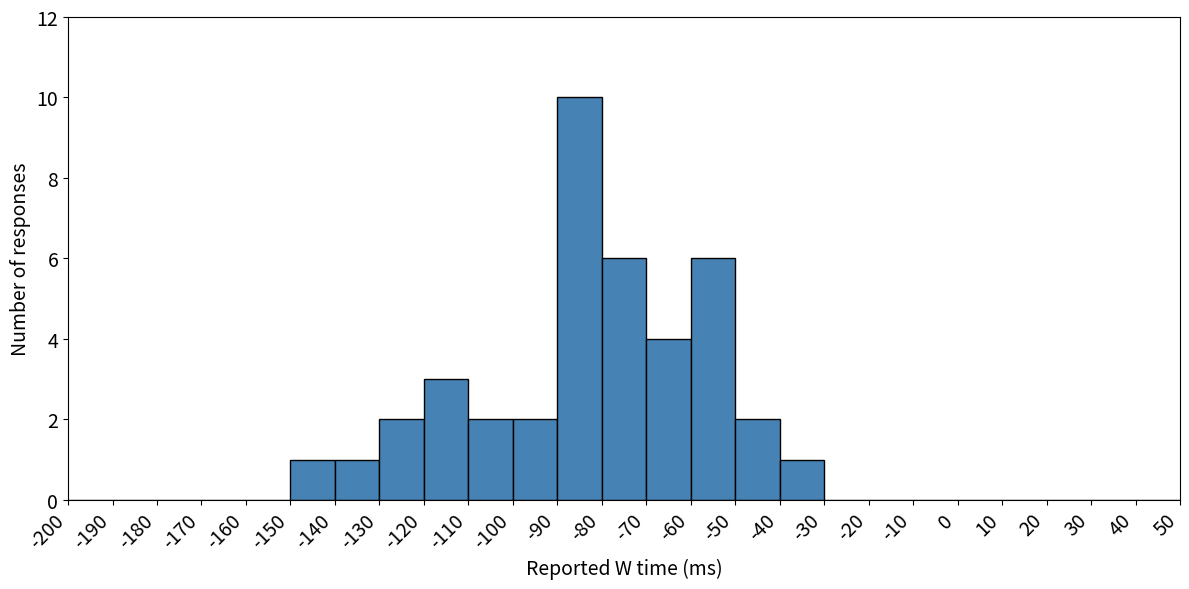

This figure's Python source:
"""
Lesson 1, Screen 6: Histogram of Wish Times (W Times) for Subject 2

This script generates Figure 1 from Lesson 1, Screen 6 in the Argos platform:
- A histogram of Subject 2's Wish Times (W Times) from the Libet experiment.

The data for Subject 2 has been generated to have the same mean as Subject 1's W times,
but with a smaller standard deviation, meaning that Subject 2's responses are more
tightly clustered around the mean.

Instructions:
- The histogram uses Subject 2's data by default.
- Bin edges are set from -200 ms to 50 ms, with 10 ms intervals.
- The final figure is saved as a PNG file following the naming convention for Lesson 1, Screen 6, Figure 1.

Output:
- A static histogram image: 'L1_S6_Fig1-W_histogram_subject2.png'

Optional:
- Uncomment the code to include a vertical line for the mean W time.

Author: [Your Name]
Date: [Today's Date]
"""

import numpy as np
import matplotlib.pyplot as plt

# Data for Subject 2 (Wish Times in ms)
# This dataset has the same mean as Subject 1 but a smaller standard deviation.
data = [-68.3, -132.3, -113.3, -53.7, -86.7, -82.5, -85.7, -110.3, -45.4, -87.4, 
        -127.3, -63.8, -92.8, -142.6, -86.0, -56.4, -89.6, -116.8, -87.9, -88.9, 
        -73.3, -80.3, -69.6, -91.0, -73.0, -52.3, -68.4, -76.1, -125.7, -79.6, 
        -54.4, -76.7, -56.6, -106.4, -50.3, -37.0, -84.4, -102.3, -47.9, -73.6]

# Define bin edges for the histogram (from -200 ms to 50 ms, in 10 ms intervals)
min_val, max_val = -200, 50
bin_edges = np.arange(min_val, max_val + 10, 10)  # Ensures bins are in steps of 10 ms

# Calculate the mean value of the W times (for potential use later)
mean_value = np.mean(data)

# Create the figure and axis for the histogram
fig, ax = plt.subplots(figsize=(12, 6))  # Set figure size to 12x6 inches

# Plot the histogram for the W times
n, _, patches = ax.hist(data, bins=bin_edges, color='steelblue', edgecolor='black')

# Set x-axis ticks and labels (rotated for clarity)
ax.set_xticks(bin_edges)
ax.set_xticklabels(bin_edges, rotation=45, ha='right')

# Label the x-axis and y-axis
ax.set_xlabel('Reported W time (ms)', fontsize=14)
ax.set_ylabel('Number of responses', fontsize=14)

# Fix the y-axis limit to improve visualization
ax.set_ylim(0, 12)  # Maximum 12 responses per bin
ax.set_xlim(min_val, max_val)  # X-axis range from -200 ms to 50 ms

# Adjust tick label size for both axes
ax.tick_params(axis='both', which='major', labelsize=14)

# Optionally, add a vertical line for the mean value (currently commented out)
# ax.axvline(x=mean_value, color='black', linestyle='--', linewidth=2, label=f'Mean: {mean_value:.2f} ms')

# Adjust layout to prevent label cutoff
plt.tight_layout()

# Save the figure as a PNG file following the new naming convention
plt.savefig('L1_S6_Fig1-W_histogram_subject2.png', dpi=300, bbox_inches='tight')

# Display the plot
plt.show()
